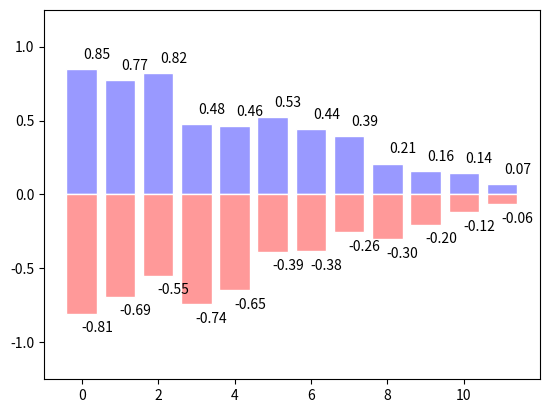

Recreate this plot in Python.
import numpy as np
import matplotlib.pyplot as plt

n = 12 
X = np.arange(n)
Y1 = (1 - X / float(n)) * np.random.uniform(0.5, 1.0, n)
Y2 = (1 - X / float(n)) * np.random.uniform(0.5, 1.0, n)
plt.bar(X, +Y1, facecolor='#9999ff', edgecolor='white')
plt.bar(X, -Y2, facecolor='#ff9999', edgecolor='white')
for x, y in zip(X, Y1):
    plt.text(x + 0.4, y + 0.05, '%.2f' % y, ha='center', va='bottom')
    
for x,y in zip(X,-Y2):
    plt.text(x+0.4,y-0.05, '%.2f'% y, ha='center',va='top')
plt.ylim(-1.25, +1.25)